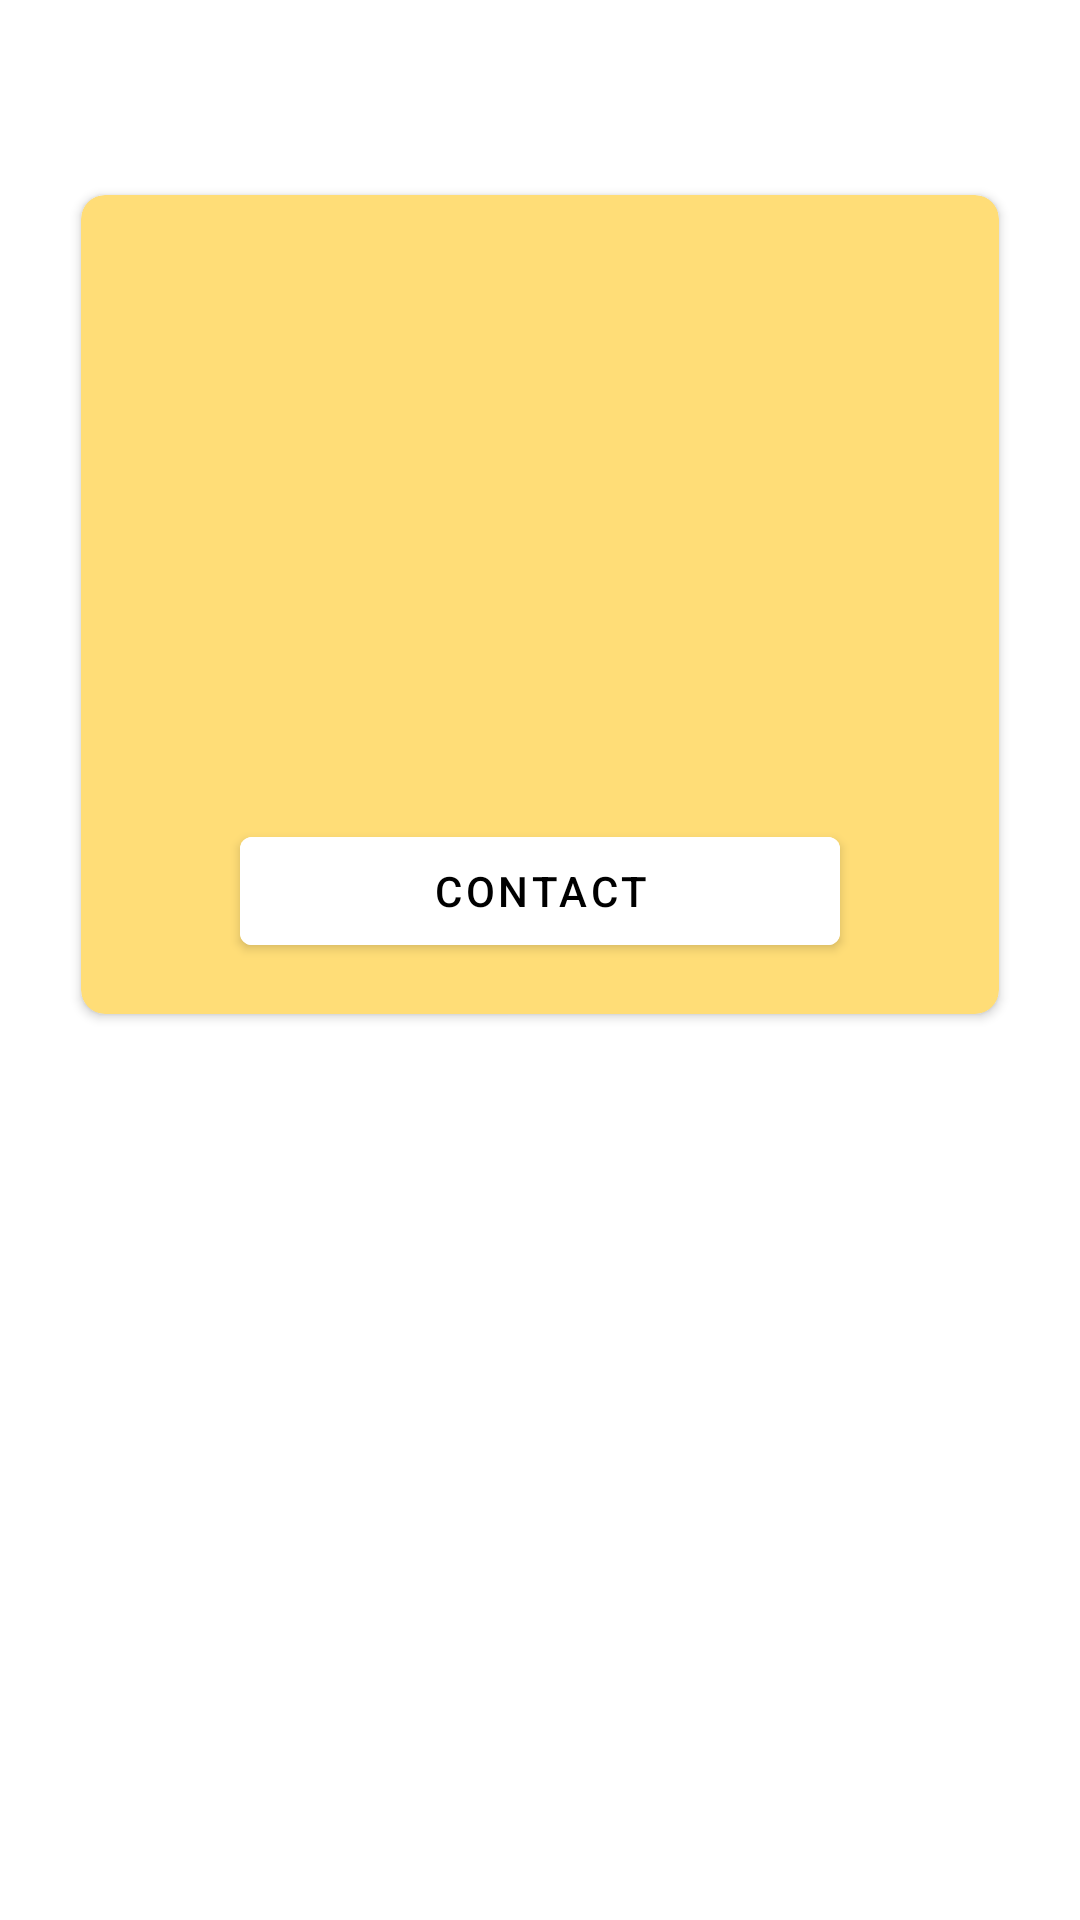

This screen was rendered from an Android layout file. Write that file and the resources it references.
<!-- AndroidManifest.xml: application theme Theme.HealthEase -->
<!-- res/layout/patient_doctorcontactrow.xml -->
<?xml version="1.0" encoding="utf-8"?>
<androidx.constraintlayout.widget.ConstraintLayout
    xmlns:android="http://schemas.android.com/apk/res/android"
    xmlns:tools="http://schemas.android.com/tools"
    android:layout_width="match_parent"
    android:layout_height="match_parent"
    xmlns:app="http://schemas.android.com/apk/res-auto">

    <androidx.cardview.widget.CardView
        android:id="@+id/docContact_patient"
        android:layout_width="306dp"
        android:layout_height="273dp"
        android:layout_marginTop="65dp"
        android:elevation="15dp"
        app:cardBackgroundColor="#FFDD77"
        app:cardCornerRadius="8dp"
        app:layout_constraintEnd_toEndOf="parent"
        app:layout_constraintStart_toStartOf="parent"
        app:layout_constraintTop_toTopOf="parent">

        <androidx.constraintlayout.widget.ConstraintLayout
            android:layout_width="match_parent"
            android:layout_height="match_parent">

            <TextView
                android:id="@+id/DocContactName"
                android:layout_width="267dp"
                android:layout_height="61dp"
                android:layout_marginTop="16dp"
                android:fontFamily="@font/montserrat_medium"
                android:textColor="@color/black"
                android:textSize="22dp"
                android:textStyle="bold"
                app:layout_constraintEnd_toEndOf="parent"
                app:layout_constraintHorizontal_bias="0.41"
                app:layout_constraintStart_toStartOf="parent"
                app:layout_constraintTop_toTopOf="parent" />

            <TextView
                android:id="@+id/DocTelegramID"
                android:layout_width="268dp"
                android:layout_height="63dp"
                android:layout_marginTop="144dp"
                android:fontFamily="@font/montserrat_medium"
                android:textColor="@color/black"
                android:textSize="22dp"
                android:textStyle="bold"
                app:layout_constraintEnd_toEndOf="parent"
                app:layout_constraintHorizontal_bias="0.421"
                app:layout_constraintStart_toStartOf="parent"
                app:layout_constraintTop_toTopOf="parent" />

            <TextView
                android:id="@+id/DocFieldstxt"
                android:layout_width="268dp"
                android:layout_height="63dp"
                android:layout_marginTop="80dp"
                android:fontFamily="@font/montserrat_medium"
                android:textColor="@color/black"
                android:textSize="22dp"
                android:textStyle="bold"
                app:layout_constraintEnd_toEndOf="parent"
                app:layout_constraintHorizontal_bias="0.421"
                app:layout_constraintStart_toStartOf="parent"
                app:layout_constraintTop_toTopOf="parent" />

            <com.google.android.material.button.MaterialButton
                android:id="@+id/ContactTeleDocButton"
                android:layout_width="200dp"
                android:layout_height="48dp"
                android:layout_marginTop="208dp"
                android:backgroundTint="#FFFFFF"
                android:elevation="15dp"
                android:text="CONTACT"
                android:textColor="@color/black"
                app:layout_constraintEnd_toEndOf="parent"
                app:layout_constraintStart_toStartOf="parent"
                app:layout_constraintTop_toTopOf="parent" />

        </androidx.constraintlayout.widget.ConstraintLayout>
    </androidx.cardview.widget.CardView>

</androidx.constraintlayout.widget.ConstraintLayout>
<!-- resources referenced by this layout -->
<resources>
  <style name="Theme.HealthEase" parent="Theme.MaterialComponents.DayNight.NoActionBar">
          
          <item name="colorPrimary">@color/purple_500</item>
          <item name="colorPrimaryVariant">@color/purple_700</item>
          <item name="colorOnPrimary">@color/white</item>
          
          <item name="colorSecondary">@color/teal_200</item>
          <item name="colorSecondaryVariant">@color/teal_700</item>
          <item name="colorOnSecondary">@color/black</item>
          
          <item name="android:statusBarColor">?attr/colorPrimaryVariant</item>
          
      </style>
  <!-- not gathered from this repository: default colours our renderer supplied (Android Studio template values) -->
  <color name="purple_500">#FF6200EE</color>
  <color name="purple_700">#FF3700B3</color>
  <color name="teal_200">#FF03DAC5</color>
  <color name="teal_700">#FF018786</color>
  <color name="black">#FF000000</color>
  <color name="white">#FFFFFFFF</color>
</resources>
